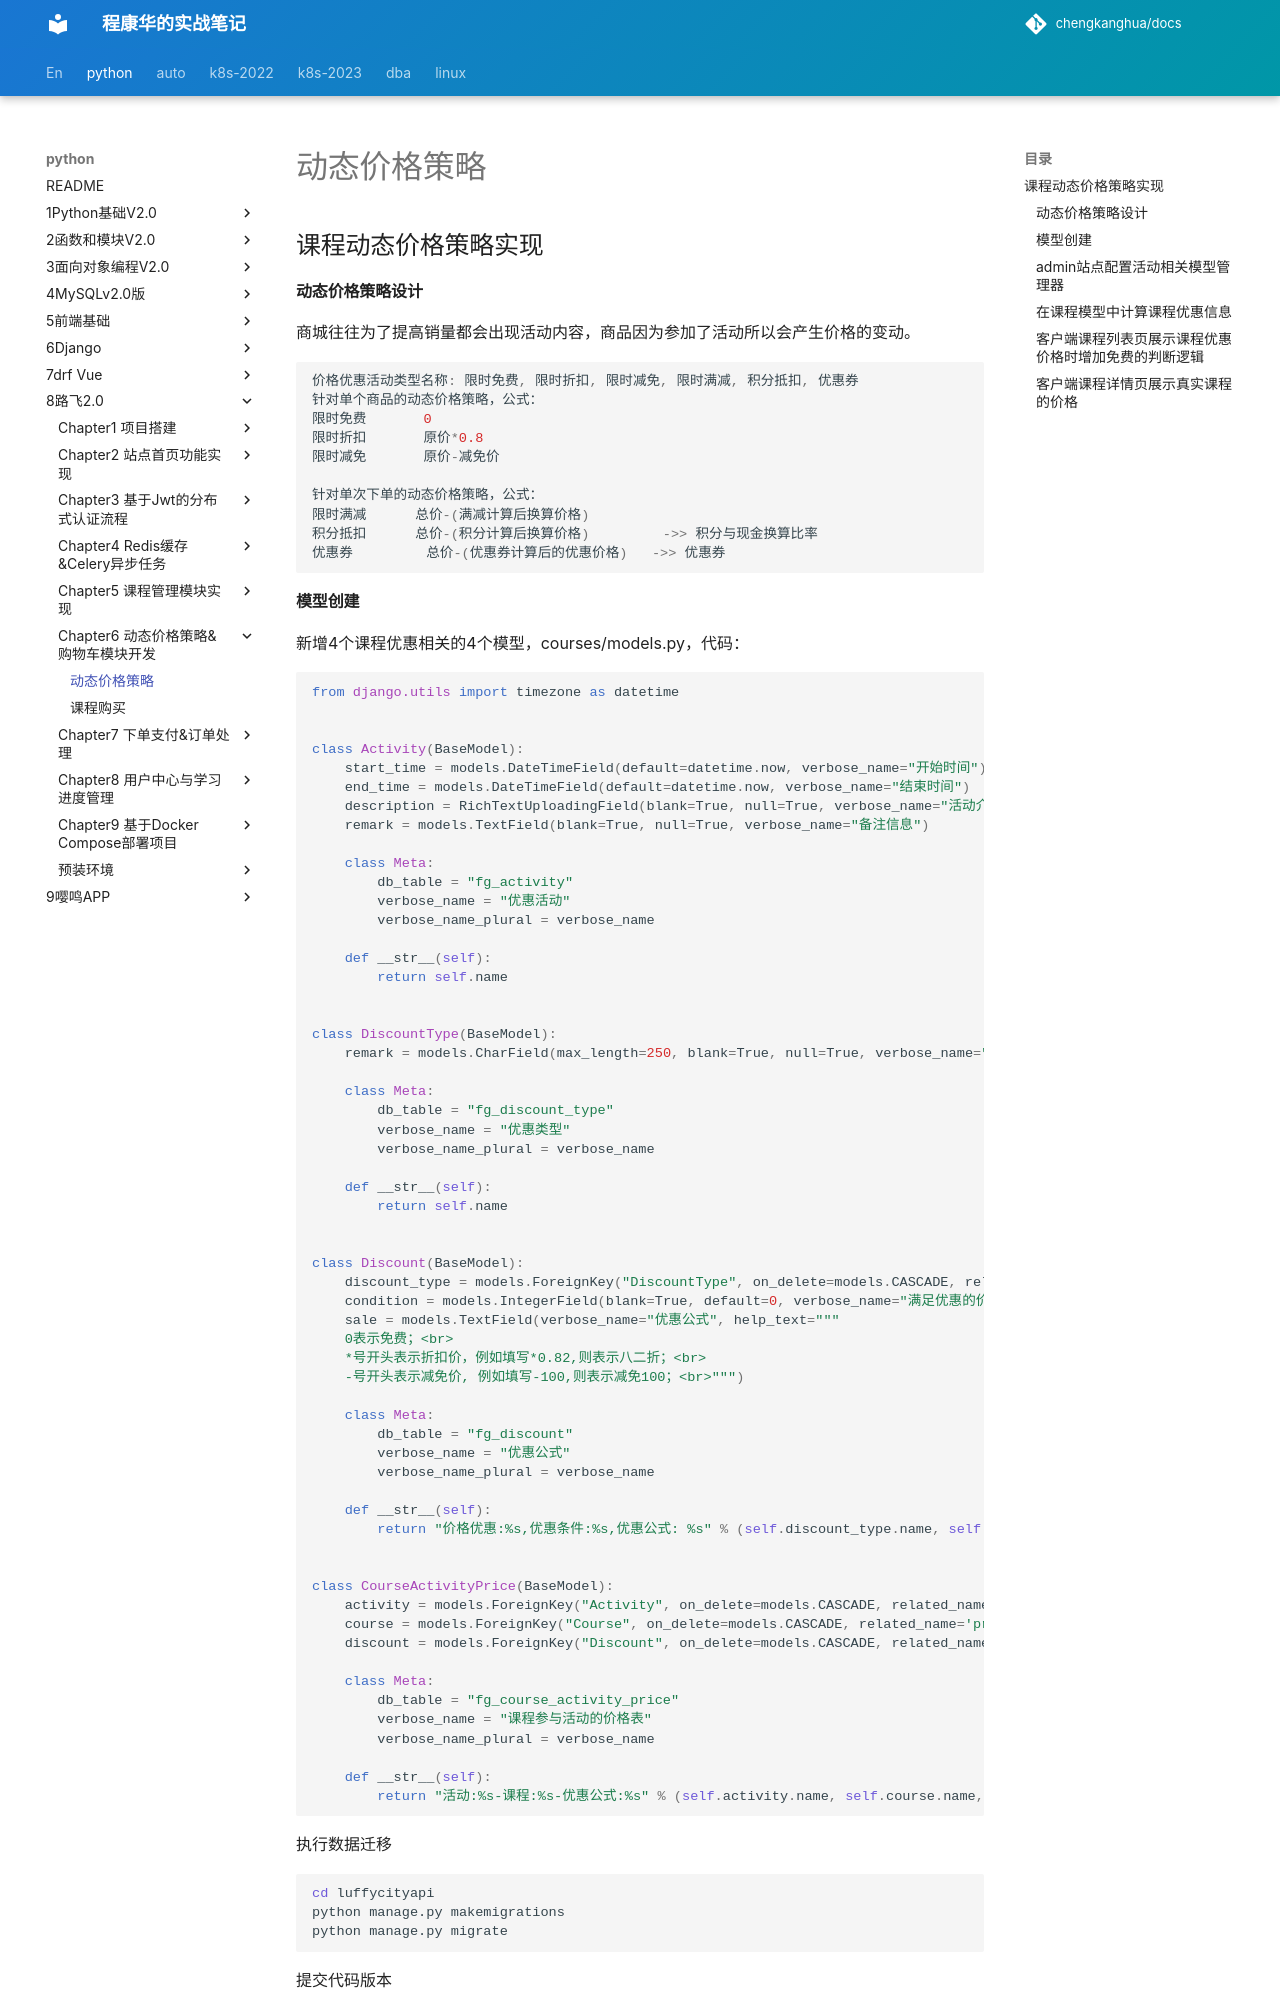

repository: chengkanghua/docs · page: python/8路飞2.0/chapter6-动态价格策略&购物车模块开发/动态价格策略.html · generator: mkdocs

## 课程动态价格策略实现

#### 动态价格策略设计

商城往往为了提高销量都会出现活动内容，商品因为参加了活动所以会产生价格的变动。

```python
价格优惠活动类型名称: 限时免费, 限时折扣, 限时减免, 限时满减, 积分抵扣, 优惠券
针对单个商品的动态价格策略，公式：
限时免费       0
限时折扣       原价*0.8
限时减免       原价-减免价

针对单次下单的动态价格策略，公式：
限时满减      总价-(满减计算后换算价格) 
积分抵扣      总价-(积分计算后换算价格)         ->> 积分与现金换算比率
优惠券         总价-(优惠券计算后的优惠价格)   ->> 优惠券
```

#### 模型创建

新增4个课程优惠相关的4个模型，courses/models.py，代码：

```python
from django.utils import timezone as datetime


class Activity(BaseModel):
    start_time = models.DateTimeField(default=datetime.now, verbose_name="开始时间")
    end_time = models.DateTimeField(default=datetime.now, verbose_name="结束时间")
    description = RichTextUploadingField(blank=True, null=True, verbose_name="活动介绍")
    remark = models.TextField(blank=True, null=True, verbose_name="备注信息")

    class Meta:
        db_table = "fg_activity"
        verbose_name = "优惠活动"
        verbose_name_plural = verbose_name

    def __str__(self):
        return self.name


class DiscountType(BaseModel):
    remark = models.CharField(max_length=250, blank=True, null=True, verbose_name="备注信息")

    class Meta:
        db_table = "fg_discount_type"
        verbose_name = "优惠类型"
        verbose_name_plural = verbose_name

    def __str__(self):
        return self.name


class Discount(BaseModel):
    discount_type = models.ForeignKey("DiscountType", on_delete=models.CASCADE, related_name='discount_list', db_constraint=False, verbose_name="优惠类型")
    condition = models.IntegerField(blank=True, default=0, verbose_name="满足优惠的价格条件", help_text="设置享受优惠的价格条件,如果不填或0则没有优惠门槛")
    sale = models.TextField(verbose_name="优惠公式", help_text="""
    0表示免费；<br>
    *号开头表示折扣价，例如填写*0.82,则表示八二折；<br>
    -号开头表示减免价, 例如填写-100,则表示减免100；<br>""")

    class Meta:
        db_table = "fg_discount"
        verbose_name = "优惠公式"
        verbose_name_plural = verbose_name

    def __str__(self):
        return "价格优惠:%s,优惠条件:%s,优惠公式: %s" % (self.discount_type.name, self.condition, self.sale)


class CourseActivityPrice(BaseModel):
    activity = models.ForeignKey("Activity", on_delete=models.CASCADE, related_name='price_list', db_constraint=False, verbose_name="活动")
    course = models.ForeignKey("Course", on_delete=models.CASCADE, related_name='price_list', db_constraint=False, verbose_name="课程")
    discount = models.ForeignKey("Discount", on_delete=models.CASCADE, related_name='price_list', db_constraint=False, verbose_name="优惠")

    class Meta:
        db_table = "fg_course_activity_price"
        verbose_name = "课程参与活动的价格表"
        verbose_name_plural = verbose_name

    def __str__(self):
        return "活动:%s-课程:%s-优惠公式:%s" % (self.activity.name, self.course.name, self.discount.sale)
```

执行数据迁移

```bash
cd luffycityapi
python manage.py makemigrations
python manage.py migrate
```

提交代码版本

```bash
cd ~/Desktop/luffycity/
git add .
git commit -m "feature: 动态价格策略模型的创建"
git push origin feature/course

# 合并前面的course分支到master
cd ~/Desktop/luffycity/
git checkout master
git merge feature/course


git checkout -b feature/discount
```
